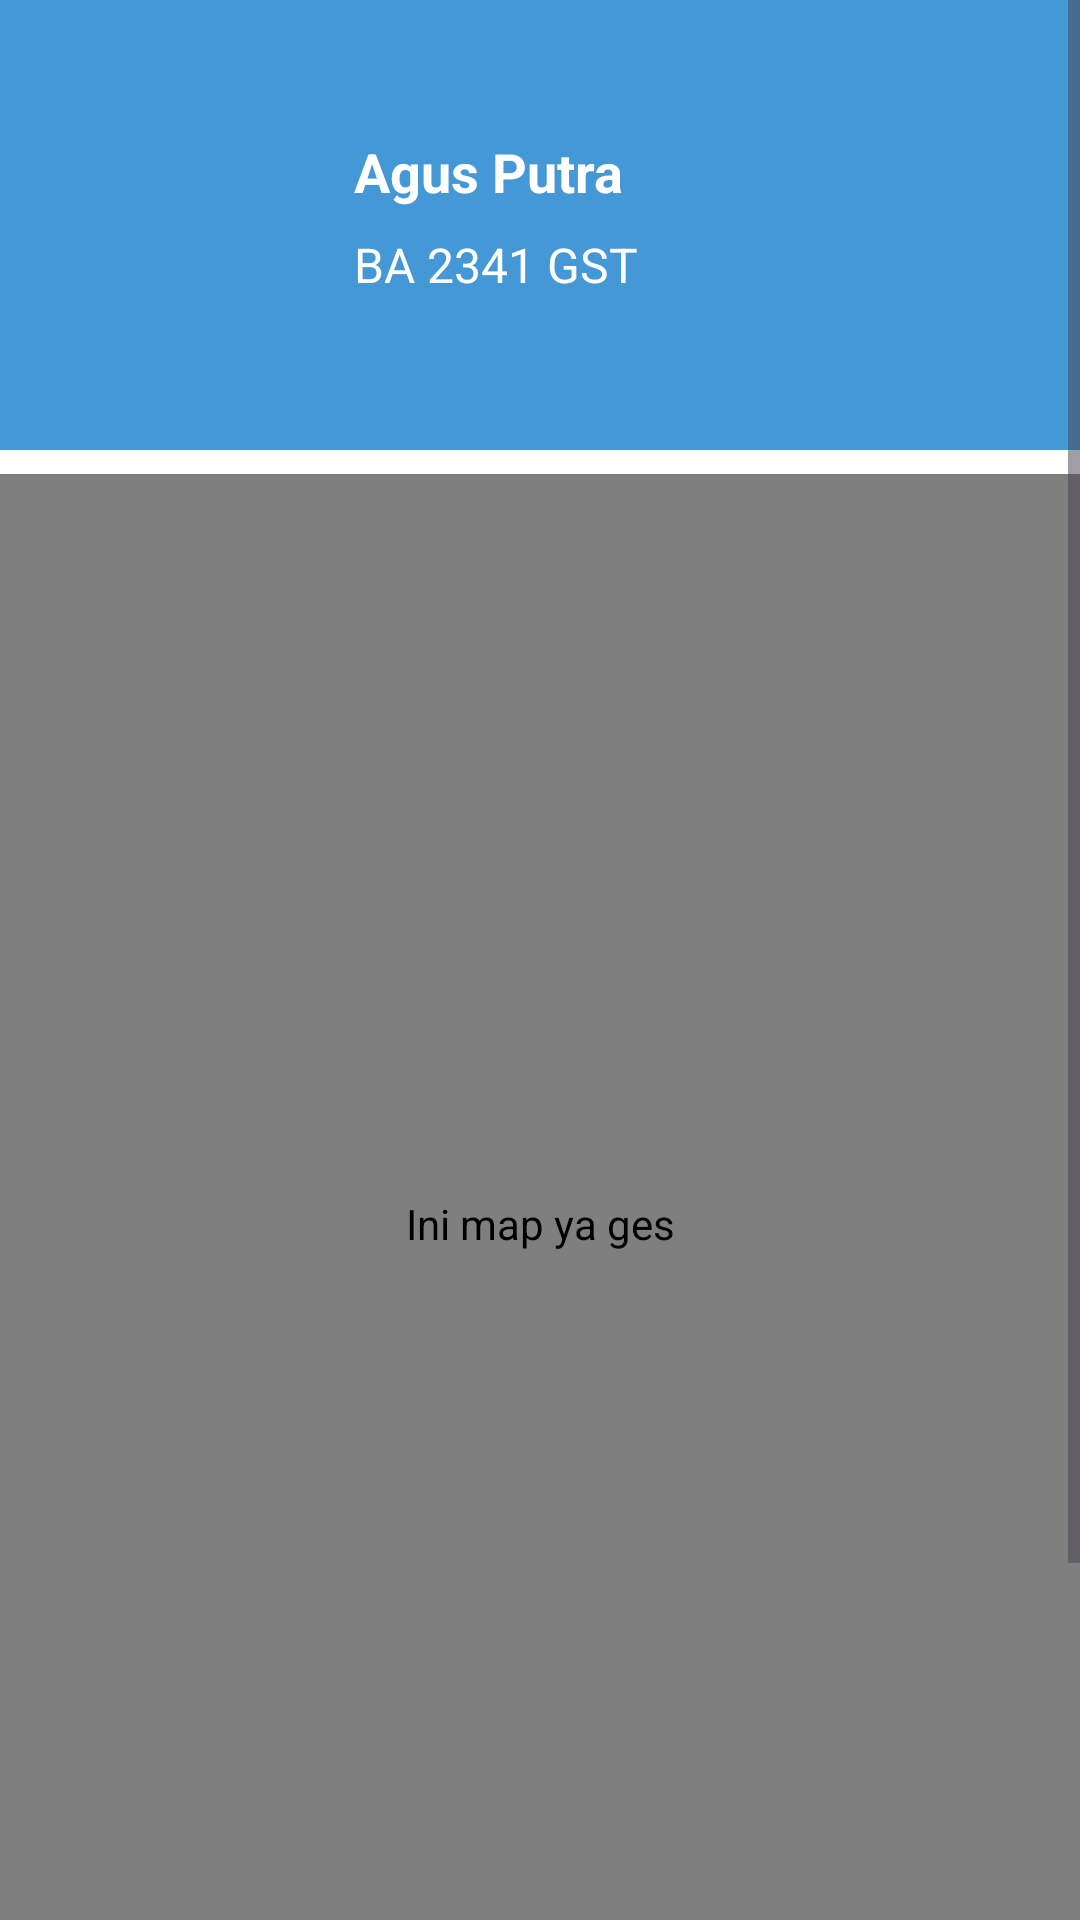

Write the Android layout XML for this screen, with the resource values it uses.
<!-- AndroidManifest.xml: application theme Theme.Ultravel -->
<!-- res/layout/fragment_map.xml -->
<?xml version="1.0" encoding="utf-8"?>
<ScrollView xmlns:android="http://schemas.android.com/apk/res/android"
    android:layout_width="match_parent"
    android:layout_height="match_parent"
    xmlns:tools="http://schemas.android.com/tools"
    android:background="#FFFFFF">

    <LinearLayout
        android:layout_width="match_parent"
        android:layout_height="wrap_content"
        android:orientation="vertical">

        <RelativeLayout
            android:id="@+id/header_layout"
            android:layout_width="match_parent"
            android:layout_height="150dp"
            android:background="@color/celestial_blue">

            <ImageView
                android:id="@+id/profile_image"
                android:layout_width="70dp"
                android:layout_height="70dp"
                android:layout_alignParentStart="true"
                android:layout_centerVertical="true"
                android:layout_margin="16dp"
                android:scaleType="centerCrop"
                tools:srcCompat="@drawable/avatar" />

            <TextView
                android:id="@+id/user_name"
                android:layout_width="wrap_content"
                android:layout_height="wrap_content"
                android:layout_toEndOf="@id/profile_image"
                android:layout_marginStart="16dp"
                android:layout_marginTop="45dp"
                android:text="Agus Putra"
                android:textColor="#FFFFFF"
                android:textSize="18sp"
                android:textStyle="bold" />

            <TextView
                android:id="@+id/license_plate"
                android:layout_width="wrap_content"
                android:layout_height="wrap_content"
                android:layout_below="@id/user_name"
                android:layout_toEndOf="@id/profile_image"
                android:layout_marginStart="16dp"
                android:layout_marginTop="8dp"
                android:text="BA 2341 GST"
                android:textColor="#FFFFFF"
                android:textSize="16sp" />
        </RelativeLayout>
    <RelativeLayout
        android:layout_width="match_parent"
        android:layout_height="match_parent" >

        <com.google.android.gms.maps.MapView
            android:id="@+id/id_map"
            android:layout_width="match_parent"
            android:layout_height="500dp"
            android:layout_marginTop="8dp"
            android:contentDescription="Ini map ya ges" />

    </RelativeLayout>


        <RelativeLayout
            android:id="@+id/footer_layout"
            android:layout_width="match_parent"
            android:layout_height="120dp"
            android:layout_marginTop="8dp"
            android:background="#F2F2F2"
            android:padding="8dp">

            <TextView
                android:id="@+id/distance_info"
                android:layout_width="wrap_content"
                android:layout_height="wrap_content"
                android:layout_marginStart="8dp"
                android:text="Distance: 59.4 km"
                android:textColor="#000000"
                android:textSize="14sp"
                android:layout_alignParentStart="true"
                android:layout_marginTop="10dp" />

            <TextView
                android:id="@+id/arrival_time"
                android:layout_width="wrap_content"
                android:layout_height="wrap_content"
                android:layout_below="@id/distance_info"
                android:layout_marginStart="8dp"
                android:text="Arrival Time: 22.21 WIB"
                android:textColor="#000000"
                android:textSize="14sp"
                android:layout_alignParentStart="true" />

        </RelativeLayout>

    </LinearLayout>
</ScrollView>
<!-- resources referenced by this layout -->
<resources>
  <color name="celestial_blue">#4498D6</color>
  <!-- drawable avatar: jpg bitmap (drawable, 45885 bytes) -->
  <style name="Theme.Ultravel" parent="Base.Theme.Ultravel" />
  <style name="Base.Theme.Ultravel" parent="Theme.Material3.DayNight.NoActionBar">
          
          
      </style>
</resources>
